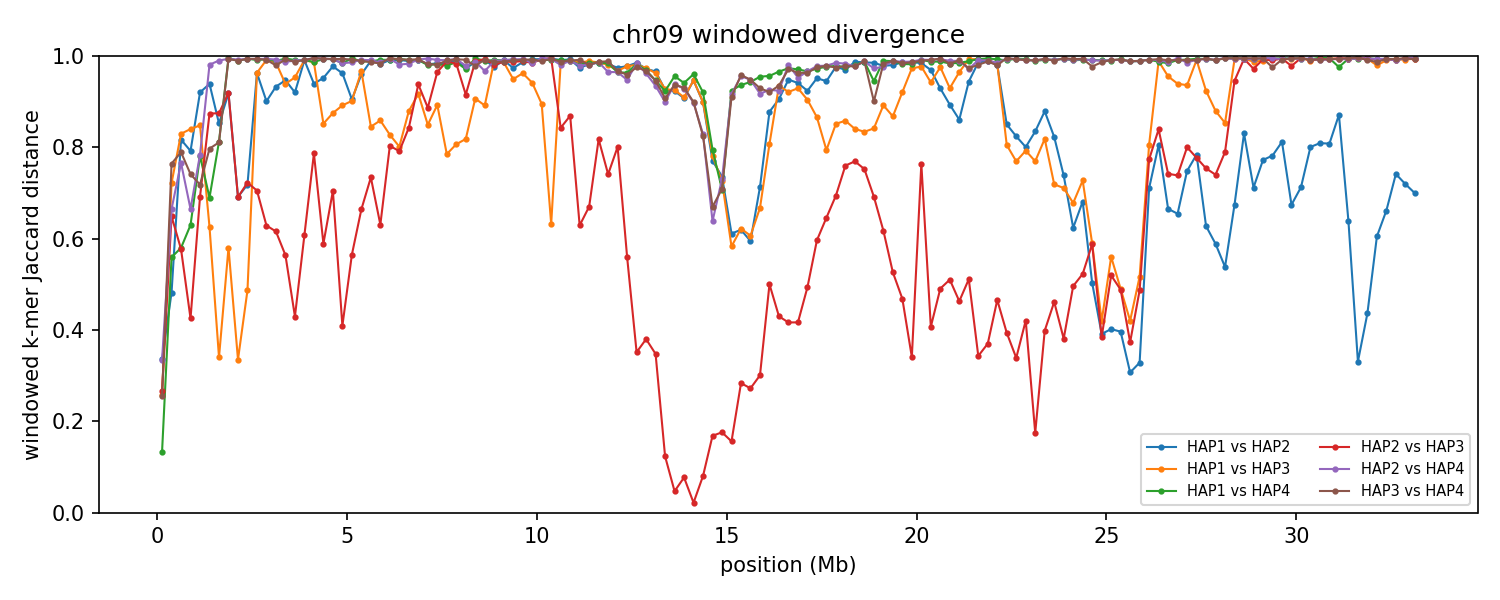

The file beside this chart, header and first rows:
group	win_start	win_end	unit_a	unit_b	hap_a	hap_b	chrom_a	chrom_b	kmers_a	kmers_b	shared	union	jaccard_distance
chr09	1	250000	HAP1_chr09	HAP2_chr09	HAP1	HAP2	9	9	225352	213195	175070	263477	0.3355
chr09	1	250000	HAP1_chr09	HAP3_chr09	HAP1	HAP3	9	9	225352	221118	190163	256307	0.2581
chr09	1	250000	HAP1_chr09	HAP4_chr09	HAP1	HAP4	9	9	225352	226140	209654	241838	0.1331
chr09	1	250000	HAP2_chr09	HAP3_chr09	HAP2	HAP3	9	9	213195	221118	183719	250594	0.2669
chr09	1	250000	HAP2_chr09	HAP4_chr09	HAP2	HAP4	9	9	213195	226140	175520	263815	0.3347
chr09	1	250000	HAP3_chr09	HAP4_chr09	HAP3	HAP4	9	9	221118	226140	190847	256411	0.2557
chr09	250001	500000	HAP1_chr09	HAP2_chr09	HAP1	HAP2	9	9	232273	231595	158342	305526	0.4817
chr09	250001	500000	HAP1_chr09	HAP3_chr09	HAP1	HAP3	9	9	232273	226197	99831	358639	0.7216
chr09	250001	500000	HAP1_chr09	HAP4_chr09	HAP1	HAP4	9	9	232273	240815	144750	328338	0.5591
chr09	250001	500000	HAP2_chr09	HAP3_chr09	HAP2	HAP3	9	9	231595	226197	118979	338813	0.6488
chr09	250001	500000	HAP2_chr09	HAP4_chr09	HAP2	HAP4	9	9	231595	240815	118602	353808	0.6648
chr09	250001	500000	HAP3_chr09	HAP4_chr09	HAP3	HAP4	9	9	226197	240815	89084	377928	0.7643
chr09	500001	750000	HAP1_chr09	HAP2_chr09	HAP1	HAP2	9	9	233908	228059	71523	390444	0.8168
chr09	500001	750000	HAP1_chr09	HAP3_chr09	HAP1	HAP3	9	9	233908	229718	67453	396173	0.8297
chr09	500001	750000	HAP1_chr09	HAP4_chr09	HAP1	HAP4	9	9	233908	220772	134517	320163	0.5798
chr09	500001	750000	HAP2_chr09	HAP3_chr09	HAP2	HAP3	9	9	228059	229718	136082	321695	0.577
chr09	500001	750000	HAP2_chr09	HAP4_chr09	HAP2	HAP4	9	9	228059	220772	85211	363620	0.7657
chr09	500001	750000	HAP3_chr09	HAP4_chr09	HAP3	HAP4	9	9	229718	220772	78403	372087	0.7893
chr09	750001	1000000	HAP1_chr09	HAP2_chr09	HAP1	HAP2	9	9	231408	229949	79408	381949	0.7921
chr09	750001	1000000	HAP1_chr09	HAP3_chr09	HAP1	HAP3	9	9	231408	230353	63683	398078	0.84
chr09	750001	1000000	HAP1_chr09	HAP4_chr09	HAP1	HAP4	9	9	231408	221022	122234	330196	0.6298
chr09	750001	1000000	HAP2_chr09	HAP3_chr09	HAP2	HAP3	9	9	229949	230353	168022	292280	0.4251
chr09	750001	1000000	HAP2_chr09	HAP4_chr09	HAP2	HAP4	9	9	229949	221022	113181	337790	0.6649
chr09	750001	1000000	HAP3_chr09	HAP4_chr09	HAP3	HAP4	9	9	230353	221022	92804	358571	0.7412
chr09	1000001	1250000	HAP1_chr09	HAP2_chr09	HAP1	HAP2	9	9	167649	211416	28016	351049	0.9202
chr09	1000001	1250000	HAP1_chr09	HAP3_chr09	HAP1	HAP3	9	9	167649	207567	49472	325744	0.8481
chr09	1000001	1250000	HAP1_chr09	HAP4_chr09	HAP1	HAP4	9	9	167649	215210	68749	314110	0.7811
chr09	1000001	1250000	HAP2_chr09	HAP3_chr09	HAP2	HAP3	9	9	211416	207567	98674	320309	0.6919
chr09	1000001	1250000	HAP2_chr09	HAP4_chr09	HAP2	HAP4	9	9	211416	215210	75739	350887	0.7842
chr09	1000001	1250000	HAP3_chr09	HAP4_chr09	HAP3	HAP4	9	9	207567	215210	92934	329843	0.7182
chr09	1250001	1500000	HAP1_chr09	HAP2_chr09	HAP1	HAP2	9	9	227922	166648	22689	371881	0.939
chr09	1250001	1500000	HAP1_chr09	HAP3_chr09	HAP1	HAP3	9	9	227922	235342	126234	337030	0.6255
chr09	1250001	1500000	HAP1_chr09	HAP4_chr09	HAP1	HAP4	9	9	227922	223784	106901	344805	0.69
chr09	1250001	1500000	HAP2_chr09	HAP3_chr09	HAP2	HAP3	9	9	166648	235342	44991	356999	0.874
chr09	1250001	1500000	HAP2_chr09	HAP4_chr09	HAP2	HAP4	9	9	166648	223784	7317	383115	0.9809
chr09	1250001	1500000	HAP3_chr09	HAP4_chr09	HAP3	HAP4	9	9	235342	223784	77453	381673	0.7971
chr09	1500001	1750000	HAP1_chr09	HAP2_chr09	HAP1	HAP2	9	9	215841	229545	57335	388051	0.8522
chr09	1500001	1750000	HAP1_chr09	HAP3_chr09	HAP1	HAP3	9	9	215841	218403	172658	261586	0.34
chr09	1500001	1750000	HAP1_chr09	HAP4_chr09	HAP1	HAP4	9	9	215841	225629	69743	371727	0.8124
chr09	1500001	1750000	HAP2_chr09	HAP3_chr09	HAP2	HAP3	9	9	229545	218403	49893	398055	0.8747
chr09	1500001	1750000	HAP2_chr09	HAP4_chr09	HAP2	HAP4	9	9	229545	225629	4465	450709	0.9901
chr09	1500001	1750000	HAP3_chr09	HAP4_chr09	HAP3	HAP4	9	9	218403	225629	70641	373391	0.8108
chr09	1750001	2000000	HAP1_chr09	HAP2_chr09	HAP1	HAP2	9	9	202575	226769	32536	396808	0.918
chr09	1750001	2000000	HAP1_chr09	HAP3_chr09	HAP1	HAP3	9	9	202575	215688	123701	294562	0.5801
chr09	1750001	2000000	HAP1_chr09	HAP4_chr09	HAP1	HAP4	9	9	202575	234332	1885	435022	0.9957
chr09	1750001	2000000	HAP2_chr09	HAP3_chr09	HAP2	HAP3	9	9	226769	215688	32972	409485	0.9195
chr09	1750001	2000000	HAP2_chr09	HAP4_chr09	HAP2	HAP4	9	9	226769	234332	2827	458274	0.9938
chr09	1750001	2000000	HAP3_chr09	HAP4_chr09	HAP3	HAP4	9	9	215688	234332	3022	446998	0.9932
chr09	2000001	2250000	HAP1_chr09	HAP2_chr09	HAP1	HAP2	9	9	238232	242158	113250	367140	0.6915
chr09	2000001	2250000	HAP1_chr09	HAP3_chr09	HAP1	HAP3	9	9	238232	235670	189264	284638	0.3351
chr09	2000001	2250000	HAP1_chr09	HAP4_chr09	HAP1	HAP4	9	9	238232	218224	4670	451786	0.9897
chr09	2000001	2250000	HAP2_chr09	HAP3_chr09	HAP2	HAP3	9	9	242158	235670	112809	365019	0.6909
chr09	2000001	2250000	HAP2_chr09	HAP4_chr09	HAP2	HAP4	9	9	242158	218224	3603	456779	0.9921
chr09	2000001	2250000	HAP3_chr09	HAP4_chr09	HAP3	HAP4	9	9	235670	218224	4635	449259	0.9897
chr09	2250001	2500000	HAP1_chr09	HAP2_chr09	HAP1	HAP2	9	9	234626	234686	103158	366154	0.7183
chr09	2250001	2500000	HAP1_chr09	HAP3_chr09	HAP1	HAP3	9	9	234626	236750	159854	311522	0.4869
chr09	2250001	2500000	HAP1_chr09	HAP4_chr09	HAP1	HAP4	9	9	234626	231531	2657	463500	0.9943
chr09	2250001	2500000	HAP2_chr09	HAP3_chr09	HAP2	HAP3	9	9	234686	236750	102349	369087	0.7227
chr09	2250001	2500000	HAP2_chr09	HAP4_chr09	HAP2	HAP4	9	9	234686	231531	3039	463178	0.9934
chr09	2250001	2500000	HAP3_chr09	HAP4_chr09	HAP3	HAP4	9	9	236750	231531	2927	465354	0.9937
... 738 more rows
